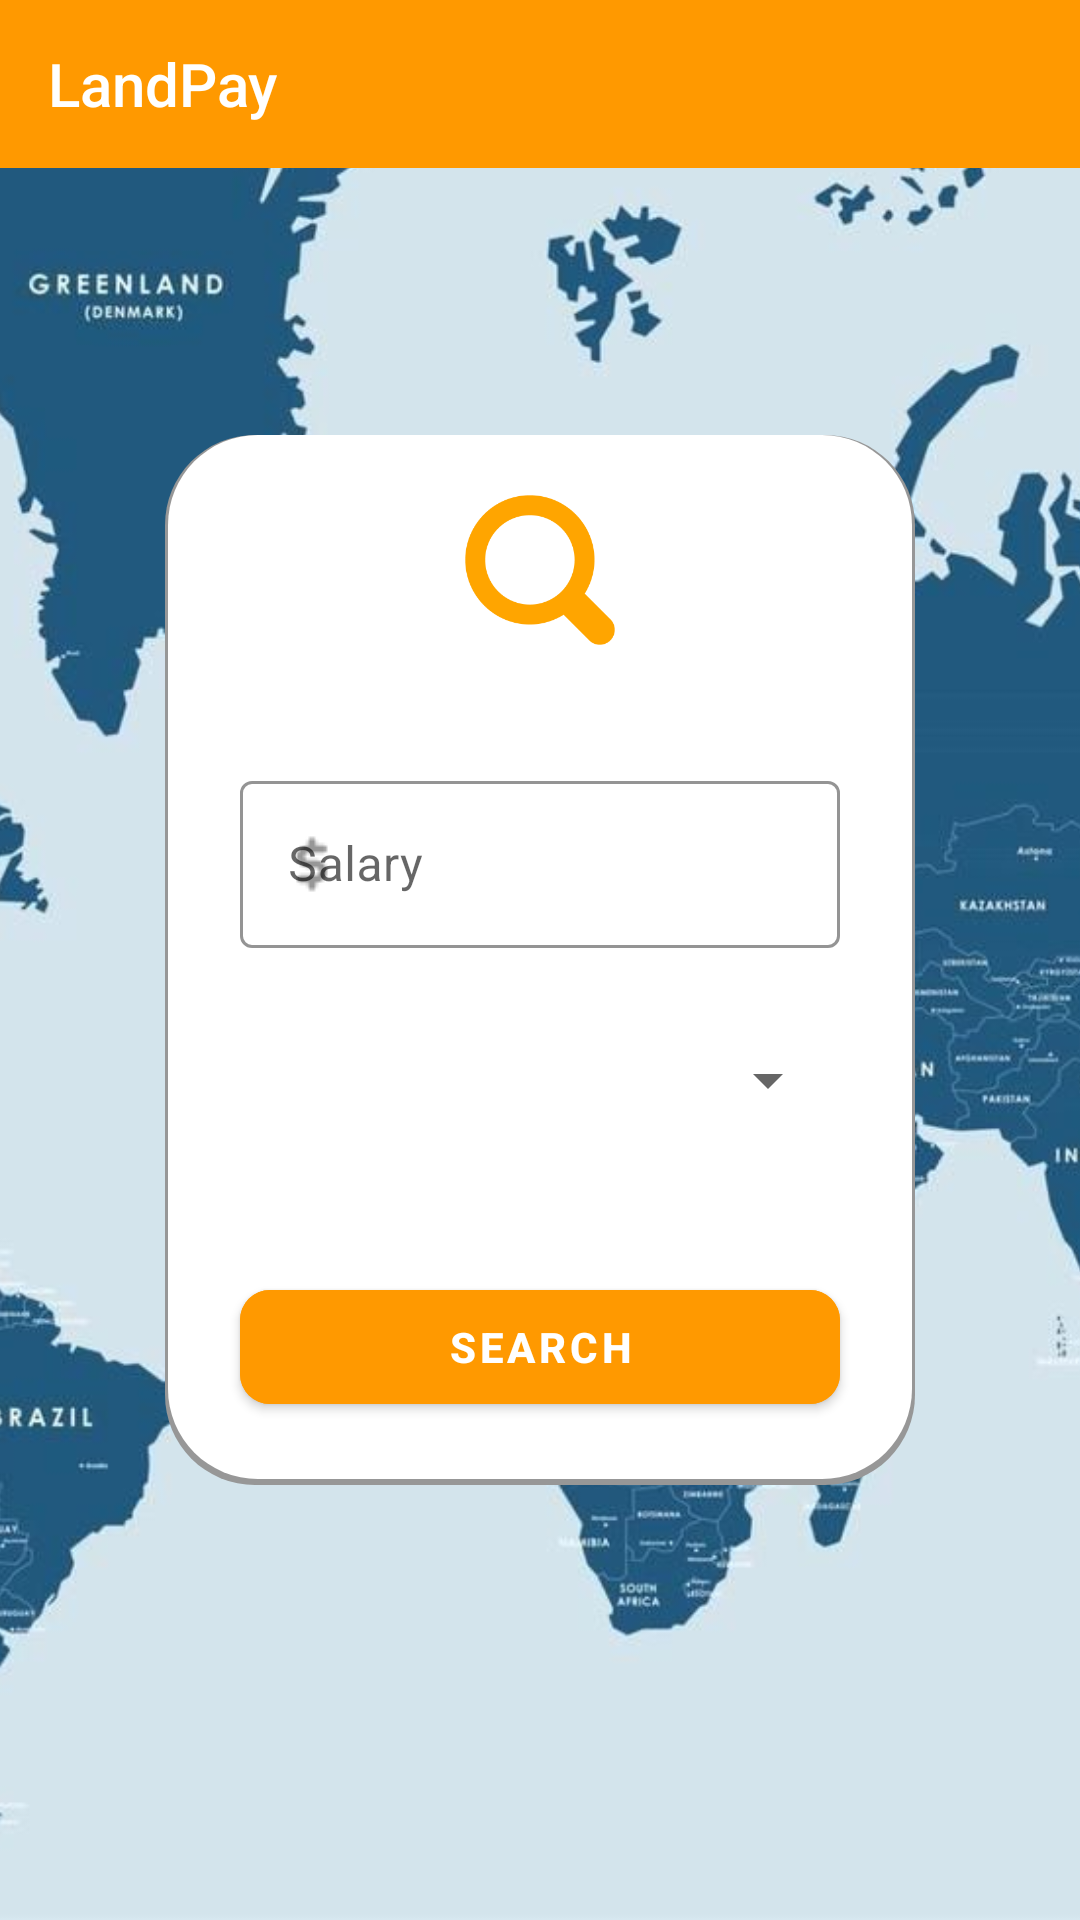

Layout XML and referenced resources for this Android screen:
<!-- AndroidManifest.xml: application theme Theme.LandPay2 -->
<!-- res/layout/fragment_search.xml -->
<?xml version="1.0" encoding="utf-8"?>
<RelativeLayout xmlns:android="http://schemas.android.com/apk/res/android"
    xmlns:tools="http://schemas.android.com/tools"
    android:layout_width="match_parent"
    android:layout_height="match_parent"
    xmlns:app="http://schemas.android.com/apk/res-auto"
    tools:context=".SearchFragment">



    <ImageView
        android:id="@+id/photo_view"
        android:layout_width="match_parent"
        android:layout_height="match_parent"
        android:scaleType="centerCrop"
        android:src="@drawable/img" />

    <Toolbar
        android:id="@+id/toolBar"
        android:layout_width="match_parent"
        android:layout_height="wrap_content"
        android:title="@string/LandPay"
        android:background="@color/orange"
        android:titleTextColor="@color/white"
        />
    <LinearLayout
        android:layout_width="250dp"
        android:layout_height="350dp"
        android:layout_centerInParent="true"
        android:background="@drawable/rectangle_layout"
        android:orientation="vertical">

        <ImageView
            android:id="@+id/ivIconSearch"
            android:layout_width="50dp"
            android:layout_height="50dp"
            android:layout_gravity="center_horizontal"
            android:layout_marginTop="20dp"
            android:src="@drawable/search_empty" />

        <Space
            android:layout_width="wrap_content"
            android:layout_height="40dp" />


        <com.google.android.material.textfield.TextInputLayout
            android:id="@+id/tLayoutSalary"
            style="@style/Widget.MaterialComponents.TextInputLayout.OutlinedBox"
            android:layout_width="200dp"
            android:layout_height="wrap_content"
            android:layout_gravity="center_horizontal"
            android:hint="@string/salary"
            app:boxStrokeColor="@color/dark_blue"
            app:hintTextColor="@color/black"
            app:startIconDrawable="@drawable/dollar"
            app:startIconTint="@color/darker_gray"

            >

            <com.google.android.material.textfield.TextInputEditText
                android:id="@+id/etSalary"
                android:layout_width="match_parent"
                android:layout_height="wrap_content"
                android:inputType="number"
                />
        </com.google.android.material.textfield.TextInputLayout>

        <Space
            android:layout_width="wrap_content"
            android:layout_height="20dp" />

        <Spinner
            android:id="@+id/spinner"
            android:layout_width="200dp"
            android:layout_height="wrap_content"
            android:layout_gravity="center_horizontal"

            android:minHeight="48dp" />

        <Space
            android:layout_width="wrap_content"
            android:layout_height="40dp" />

        <com.google.android.material.button.MaterialButton
            android:id="@+id/btnSearch"
            android:layout_width="200dp"
            android:layout_height="50dp"
            android:layout_gravity="center_horizontal"

            android:backgroundTint="@color/orange"
            android:shadowColor="@color/black"
            android:text="@string/search"
            android:textStyle="bold"
            app:cornerRadius="10dp" />

    </LinearLayout>

</RelativeLayout>
<!-- resources referenced by this layout -->
<resources>
  <color name="black">#FF000000</color>
  <color name="dark_blue">#2412b3</color>
  <color name="darker_gray">#979797</color>
  <color name="orange">#FF9900</color>
  <color name="white">#FFFFFFFF</color>
  <!-- drawable dollar: png bitmap (drawable-v24, 226 bytes) -->
  <!-- drawable img: png bitmap (drawable-v24, 934082 bytes) -->
  <!-- drawable rectangle_layout (drawable-v24) -->
  <?xml version="1.0" encoding="utf-8"?>
  <layer-list xmlns:android="http://schemas.android.com/apk/res/android">
  <item>
  <shape android:shape="rectangle">
      <solid android:color="@color/darker_gray"/>
      <corners android:radius="30dp"/>
  </shape>
  
  </item>
      <item android:right="1dp" android:left="1dp" android:bottom="2dp" >
          <shape
              android:shape="rectangle">
              <solid android:color="@android:color/white"/>
              <corners android:radius="30dp"/>
          </shape>
      </item>
  </layer-list>
  <!-- drawable search_empty: png bitmap (drawable-v24, 8043 bytes) -->
  <string name="LandPay">LandPay</string>
  <string name="salary">Salary</string>
  <string name="search">Search</string>
  <style name="Theme.LandPay2" parent="Theme.MaterialComponents.DayNight.NoActionBar">
          
          <item name="colorPrimary">@color/purple_500</item>
          <item name="colorPrimaryVariant">@color/blue_ocean</item>
          <item name="colorOnPrimary">@color/white</item>
          
          <item name="colorSecondary">@color/teal_200</item>
          <item name="colorSecondaryVariant">@color/teal_700</item>
          <item name="colorOnSecondary">@color/black</item>
          
          <item name="android:statusBarColor" tools:targetApi="l">?attr/colorPrimaryVariant</item>
          
      </style>
  <color name="purple_500">#FF6200EE</color>
  <color name="blue_ocean">#8ab4f8</color>
  <color name="teal_200">#FF03DAC5</color>
  <color name="teal_700">#FF018786</color>
</resources>
